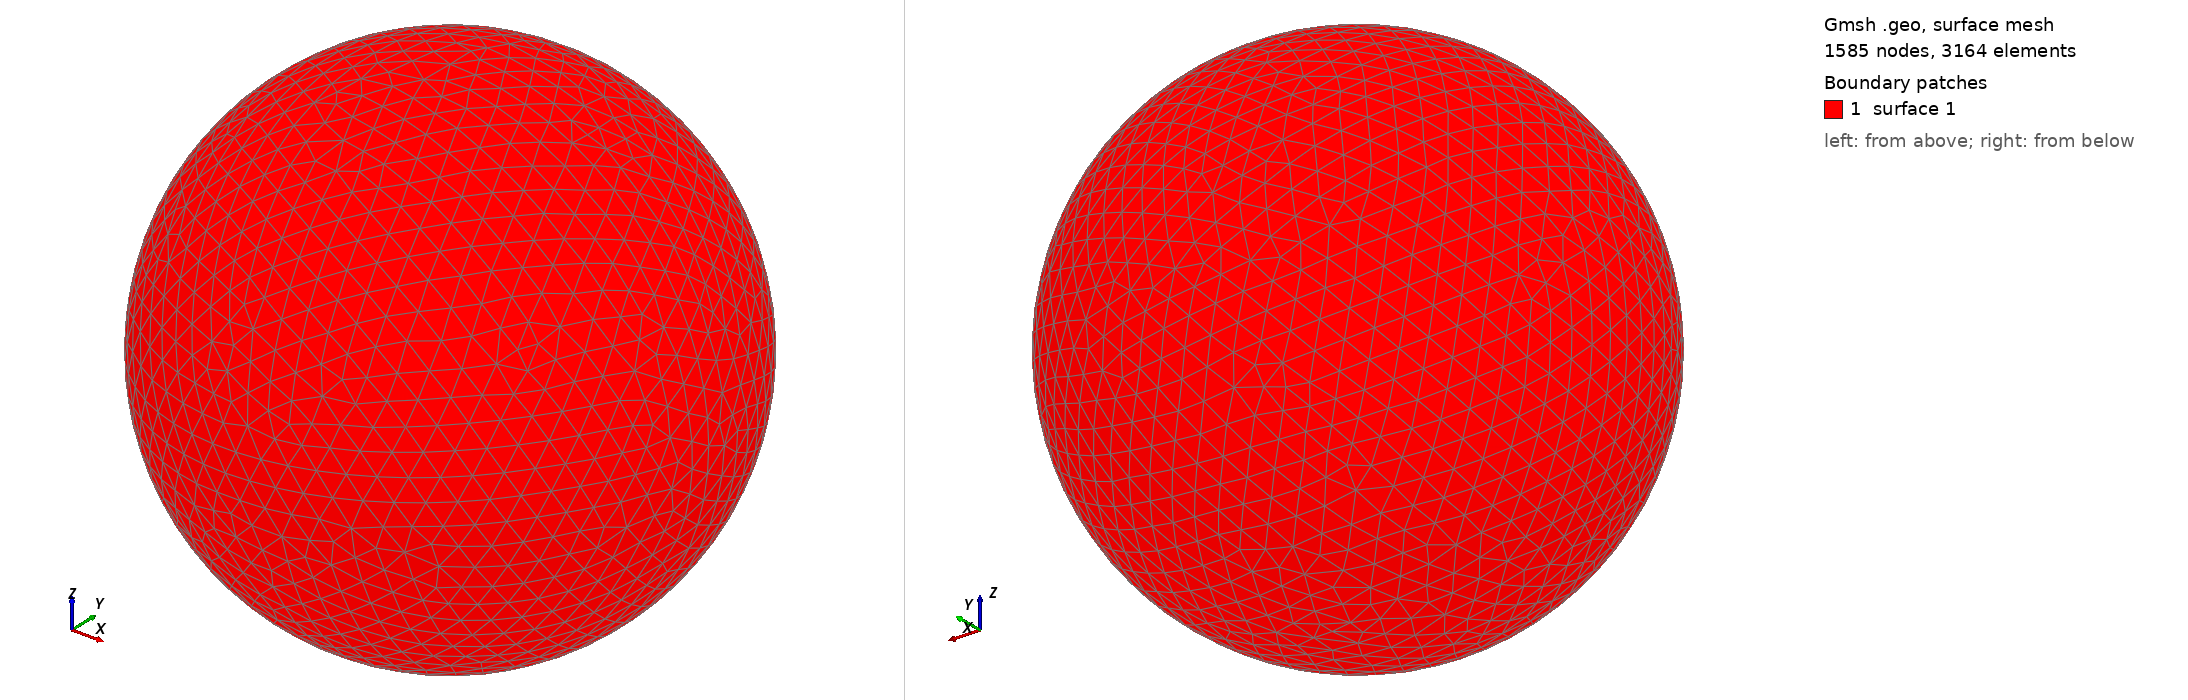

Gmsh geometry script, surface-meshed: 1585 nodes, 3164 surface elements. Boundary patches (legend numbers): 1 surface 1. Left view from above one corner, right view from below the opposite corner. The script declares no physical surfaces, so the legend lists its geometric surfaces. The drawing asked Gmsh for element sizes between 1% and 20% of the model's largest extent; the script's own settings can give other sizes.

=== shot1033.geo (drawn) ===
SetFactory("OpenCASCADE");
Point(1) = {0,0,0,0};
Sphere(1) = {0,0,0,0.01288000};
MeshSize{ PointsOf{ Surface{:}; } } = 0.001288000;
Mesh.ElementOrder=1;
Mesh.Format=39;
